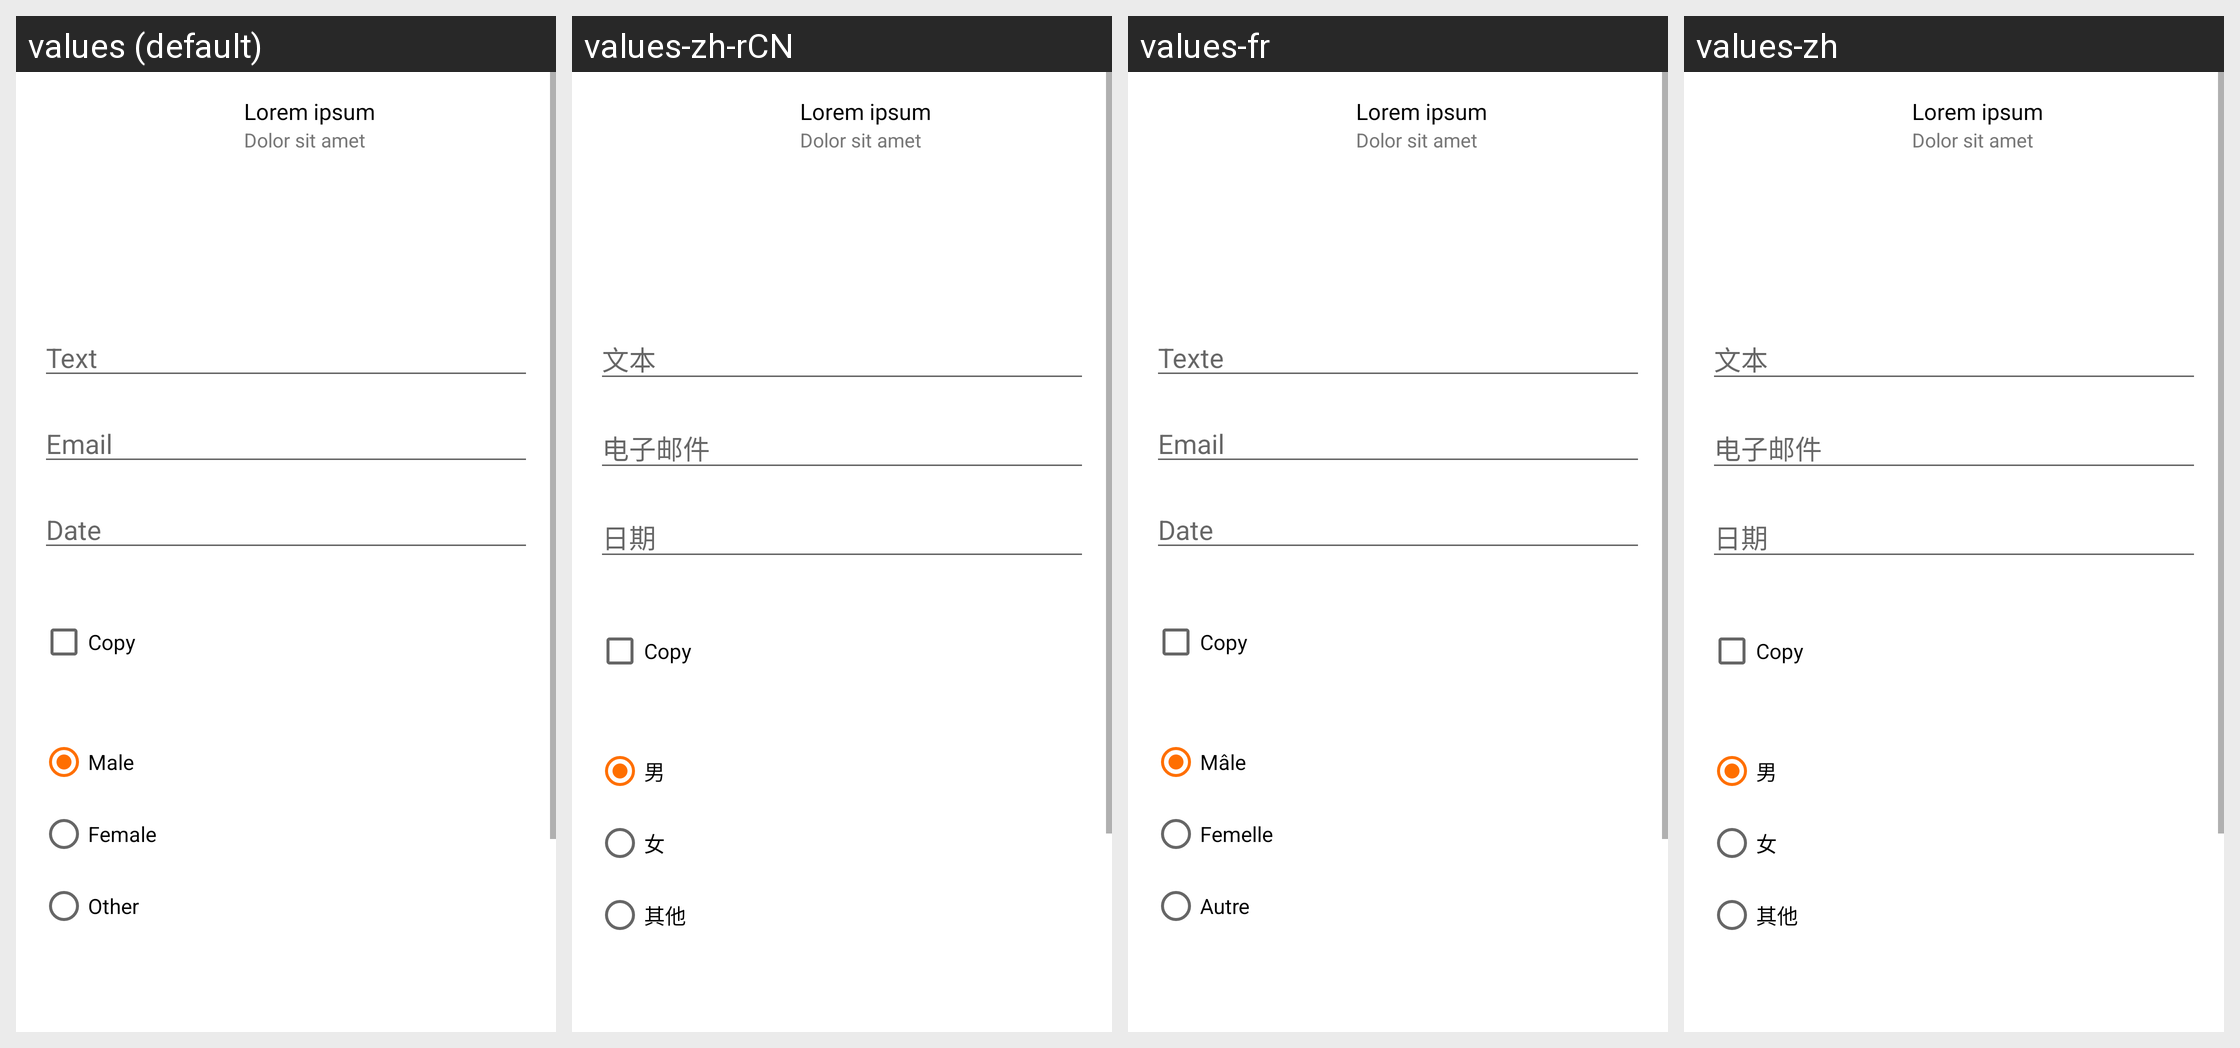

Here is an Android app screen in its default locale and in the app's own translations. Write out the translated-string differences for the strings that appear on this screen.
Android screen res/layout/fragment_ui_elements.xml rendered under 4 locales, left to right: values (default), values-zh-rCN, values-fr, values-zh. Device: Nexus 5 (rendered at 1080×1920; each locale shown at half size, 540×960, under a caption strip naming it); theme AppTheme.
Strings drawn on this screen, with the default value and each locale's value (text and hints the layout hard-codes, and strings that could not be matched under every locale, appear in the picture but are not listed):

lorem_ipsum
  values: Lorem ipsum
  values-zh-rCN: Lorem ipsum  [not translated; the default value is used]
  values-fr: Lorem ipsum  [not translated; the default value is used]
  values-zh: Lorem ipsum  [not translated; the default value is used]

dolor_sit_amet
  values: Dolor sit amet
  values-zh-rCN: Dolor sit amet  [not translated; the default value is used]
  values-fr: Dolor sit amet  [not translated; the default value is used]
  values-zh: Dolor sit amet  [not translated; the default value is used]

text
  values: Text
  values-zh-rCN: 文本
  values-fr: Texte
  values-zh: 文本

email
  values: Email
  values-zh-rCN: 电子邮件
  values-fr: Email
  values-zh: 电子邮件

date
  values: Date
  values-zh-rCN: 日期
  values-fr: Date
  values-zh: 日期

male
  values: Male
  values-zh-rCN: 男
  values-fr: Mâle
  values-zh: 男

female
  values: Female
  values-zh-rCN: 女
  values-fr: Femelle
  values-zh: 女

other
  values: Other
  values-zh-rCN: 其他
  values-fr: Autre
  values-zh: 其他
